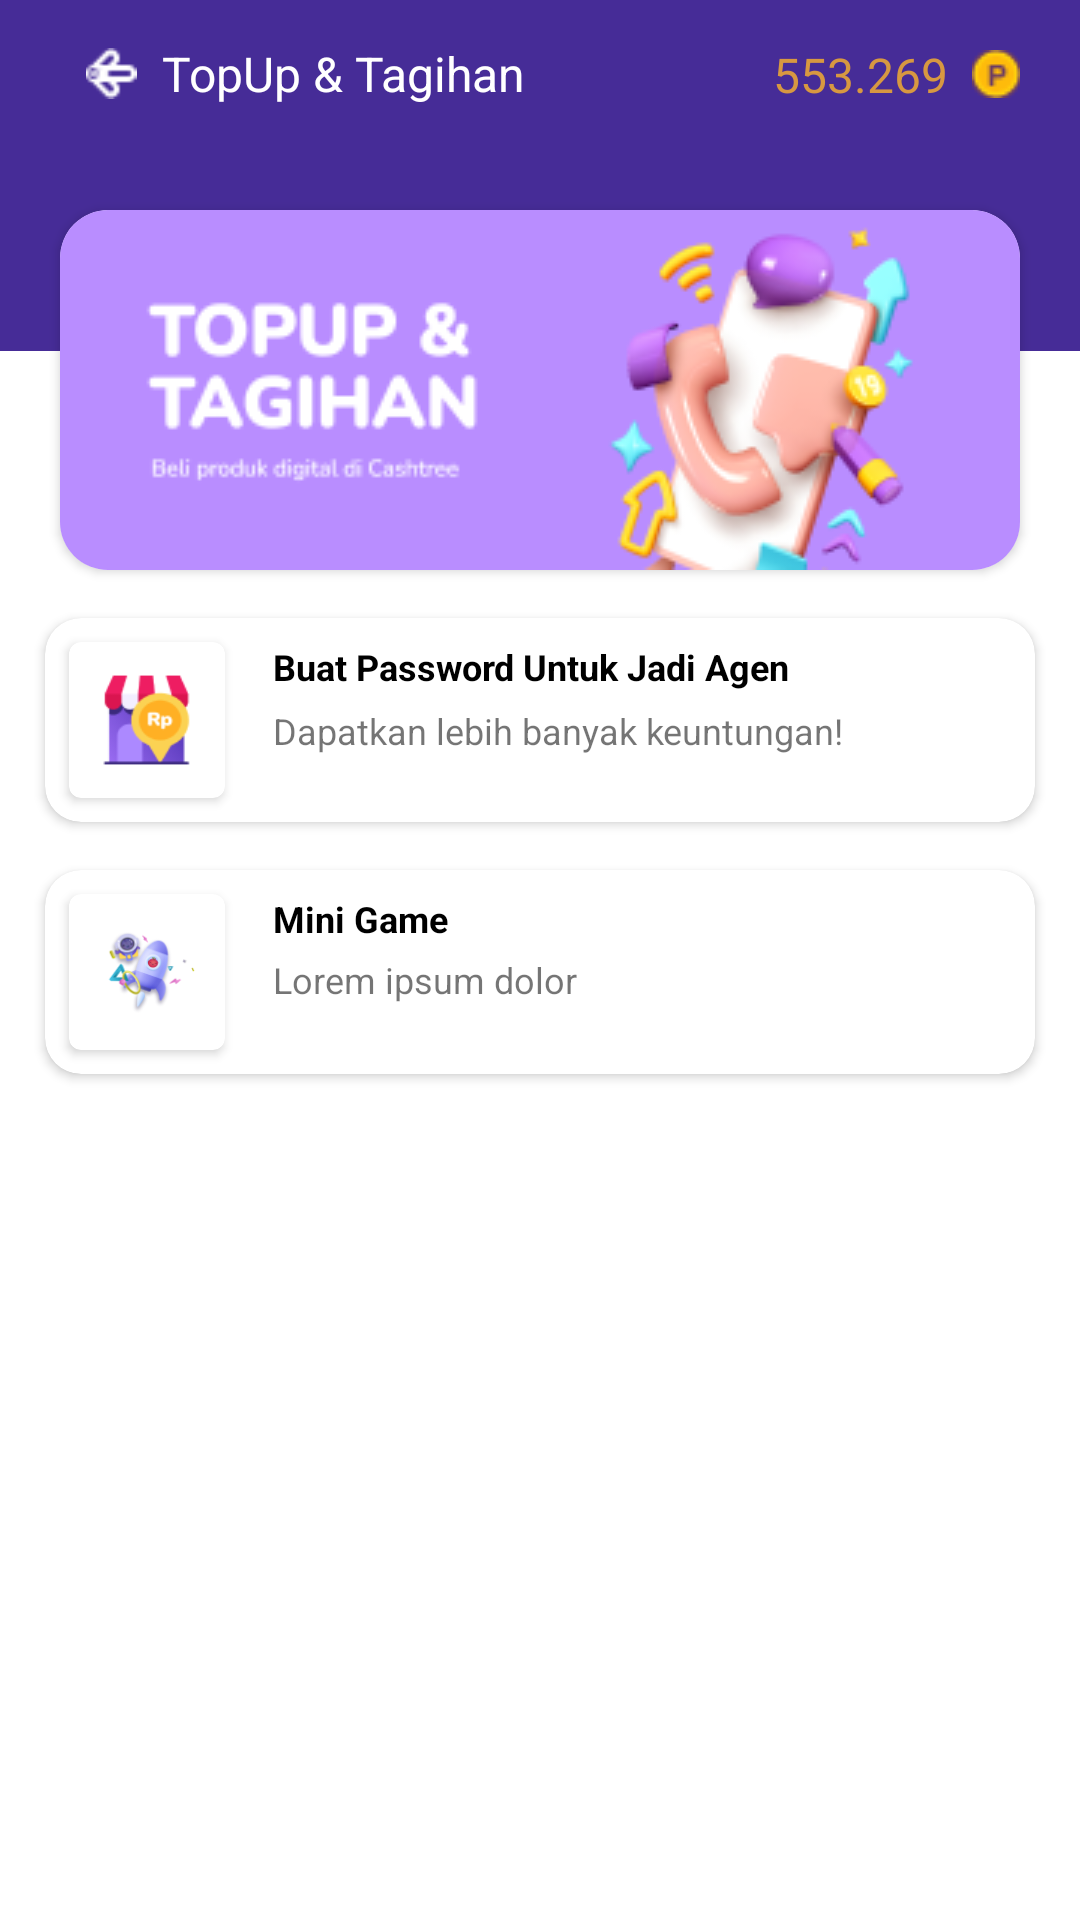

Here is an Android app screen rendered from its layout file. Give the layout XML and the strings, colors and styles it references.
<!-- AndroidManifest.xml: application theme Theme.AppTest -->
<!-- res/layout/activity_home.xml -->
<?xml version="1.0" encoding="utf-8"?>
<androidx.constraintlayout.widget.ConstraintLayout xmlns:android="http://schemas.android.com/apk/res/android"
    xmlns:app="http://schemas.android.com/apk/res-auto"
    xmlns:tools="http://schemas.android.com/tools"
    android:layout_width="match_parent"
    android:layout_height="match_parent"
    tools:context=".ui.HomeActivity">

    
    <androidx.constraintlayout.widget.ConstraintLayout
        android:id="@+id/constraintLayout2"
        android:layout_width="match_parent"
        android:layout_height="117dp"
        android:background="@color/color_head"
        app:layout_constraintEnd_toEndOf="parent"
        app:layout_constraintStart_toStartOf="parent"
        app:layout_constraintTop_toTopOf="parent">

        <ImageView
            android:id="@+id/img_back"
            android:layout_width="18dp"
            android:layout_height="17dp"
            android:layout_marginStart="28dp"
            android:layout_marginTop="16dp"
            app:layout_constraintStart_toStartOf="parent"
            app:layout_constraintTop_toTopOf="parent"
            app:srcCompat="@drawable/ic_back" />

        <TextView
            android:id="@+id/tv_item"
            android:layout_width="wrap_content"
            android:layout_height="wrap_content"
            android:layout_marginStart="8dp"
            android:layout_toEndOf="@+id/img_back"
            android:text="@string/topuptagihan"
            android:textColor="@color/white"
            android:textSize="16sp"
            app:layout_constraintBottom_toBottomOf="@+id/img_back"
            app:layout_constraintStart_toEndOf="@+id/img_back"
            app:layout_constraintTop_toTopOf="@+id/img_back" />

        <ImageView
            android:id="@+id/img_coin"
            android:layout_width="wrap_content"
            android:layout_height="wrap_content"
            android:layout_marginEnd="20dp"
            app:layout_constraintBottom_toBottomOf="@+id/img_back"
            app:layout_constraintEnd_toEndOf="parent"
            app:layout_constraintTop_toTopOf="@+id/img_back"
            app:srcCompat="@drawable/coin" />

        <TextView
            android:id="@+id/textView2"
            android:layout_width="wrap_content"
            android:layout_height="wrap_content"
            android:layout_marginEnd="8dp"
            android:text="@string/coin"
            android:textColor="@color/color_menu_balance"
            android:textSize="16sp"
            app:layout_constraintBottom_toBottomOf="@+id/img_coin"
            app:layout_constraintEnd_toStartOf="@+id/img_coin"
            app:layout_constraintTop_toTopOf="@+id/img_coin" />

    </androidx.constraintlayout.widget.ConstraintLayout>

    
    <androidx.cardview.widget.CardView
        android:id="@+id/cardView_header"
        android:layout_width="wrap_content"
        android:layout_height="wrap_content"
        android:layout_marginStart="20dp"
        android:layout_marginTop="70dp"
        android:layout_marginEnd="20dp"
        app:cardCornerRadius="16dp"
        app:layout_constraintEnd_toEndOf="parent"
        app:layout_constraintStart_toStartOf="parent"
        app:layout_constraintTop_toTopOf="parent">

        <ImageView
            android:layout_width="match_parent"
            android:layout_height="wrap_content"
            android:src="@drawable/header" />
    </androidx.cardview.widget.CardView>

    <androidx.cardview.widget.CardView
        android:id="@+id/card_view_make_password"
        android:layout_width="330dp"
        android:layout_height="wrap_content"
        android:layout_marginTop="16dp"
        app:cardCornerRadius="12dp"
        app:layout_constraintEnd_toEndOf="@+id/cardView_header"
        app:layout_constraintStart_toStartOf="@+id/cardView_header"
        app:layout_constraintTop_toBottomOf="@+id/cardView_header">

        <androidx.constraintlayout.widget.ConstraintLayout
            android:layout_width="match_parent"
            android:layout_height="wrap_content">
            <androidx.cardview.widget.CardView
                android:id="@+id/card_tools_1"
                android:layout_width="52dp"
                android:layout_height="52dp"
                android:layout_marginStart="8dp"
                android:layout_marginTop="8dp"
                android:layout_marginBottom="8dp"
                app:cardCornerRadius="4dp"
                app:layout_constraintBottom_toBottomOf="parent"
                app:layout_constraintStart_toStartOf="parent"
                app:layout_constraintTop_toTopOf="parent">

                <ImageView
                    android:layout_width="36dp"
                    android:layout_height="34dp"
                    android:layout_gravity="center"
                    android:src="@drawable/agen" />
            </androidx.cardview.widget.CardView>

            <TextView
                android:id="@+id/textView4"
                android:layout_width="wrap_content"
                android:layout_height="wrap_content"
                android:layout_marginStart="16dp"
                android:text="@string/tv_helper_make_password"
                android:textStyle="bold"
                android:textColor="@color/black"
                android:textSize="12sp"
                app:layout_constraintStart_toEndOf="@+id/card_tools_1"
                app:layout_constraintTop_toTopOf="@+id/card_tools_1" />

            <TextView
                android:id="@+id/textView5"
                android:layout_width="wrap_content"
                android:layout_height="wrap_content"
                android:layout_marginTop="5dp"
                android:textSize="12sp"
                android:text="@string/tv_helper_make_password_2"
                app:layout_constraintStart_toStartOf="@+id/textView4"
                app:layout_constraintTop_toBottomOf="@+id/textView4" />

            <ImageView
                android:id="@+id/imageView"
                android:layout_width="8dp"
                android:layout_height="11dp"
                android:layout_marginEnd="26dp"
                app:layout_constraintBottom_toBottomOf="parent"
                app:layout_constraintEnd_toEndOf="parent"
                app:layout_constraintTop_toTopOf="parent"
                app:srcCompat="@drawable/ic_baseline_arrow_forward_ios_24" />
        </androidx.constraintlayout.widget.ConstraintLayout>
    </androidx.cardview.widget.CardView>

    <androidx.cardview.widget.CardView
        android:id="@+id/card_view_mini_game"
        android:layout_width="330dp"
        android:layout_height="wrap_content"
        android:layout_marginTop="16dp"
        app:cardCornerRadius="12dp"
        app:layout_constraintEnd_toEndOf="@+id/card_view_make_password"
        app:layout_constraintStart_toStartOf="@+id/card_view_make_password"
        app:layout_constraintTop_toBottomOf="@+id/card_view_make_password">

        <androidx.constraintlayout.widget.ConstraintLayout
            android:layout_width="match_parent"
            android:layout_height="wrap_content">
            <androidx.cardview.widget.CardView
                android:id="@+id/card_game_1"
                android:layout_width="52dp"
                android:layout_height="52dp"
                android:layout_marginStart="8dp"
                android:layout_marginTop="8dp"
                android:layout_marginBottom="8dp"
                app:cardCornerRadius="4dp"
                app:layout_constraintBottom_toBottomOf="parent"
                app:layout_constraintStart_toStartOf="parent"
                app:layout_constraintTop_toTopOf="parent">

                <ImageView
                    android:layout_width="36dp"
                    android:layout_height="34dp"
                    android:layout_gravity="center"
                    android:src="@drawable/game" />
            </androidx.cardview.widget.CardView>

            <TextView
                android:id="@+id/tv_helper_1"
                android:layout_width="wrap_content"
                android:layout_height="wrap_content"
                android:layout_marginStart="16dp"
                android:text="@string/mini_game"
                android:textStyle="bold"
                android:textColor="@color/black"
                android:textSize="12sp"
                app:layout_constraintStart_toEndOf="@+id/card_game_1"
                app:layout_constraintTop_toTopOf="@+id/card_game_1" />

            <TextView
                android:id="@+id/tv_helper_2"
                android:layout_width="150dp"
                android:layout_height="wrap_content"
                android:layout_marginTop="4dp"
                android:maxLines="1"
                android:textSize="12sp"
                android:text="@string/lorem"
                app:layout_constraintStart_toStartOf="@+id/tv_helper_1"
                app:layout_constraintTop_toBottomOf="@+id/tv_helper_1"/>

            <ImageView
                android:id="@+id/imageView2"
                android:layout_width="8dp"
                android:layout_height="11dp"
                android:layout_marginEnd="26dp"
                app:layout_constraintBottom_toBottomOf="parent"
                app:layout_constraintEnd_toEndOf="parent"
                app:layout_constraintTop_toTopOf="parent"
                app:srcCompat="@drawable/ic_baseline_arrow_forward_ios_24" />
        </androidx.constraintlayout.widget.ConstraintLayout>
    </androidx.cardview.widget.CardView>
</androidx.constraintlayout.widget.ConstraintLayout>
<!-- resources referenced by this layout -->
<resources>
  <color name="black">#FF000000</color>
  <color name="color_head">#462C97</color>
  <color name="color_menu_balance">#D79841</color>
  <color name="white">#FFFFFFFF</color>
  <!-- drawable agen: png bitmap (drawable-v24, 3583 bytes) -->
  <!-- drawable coin: png bitmap (drawable-v24, 723 bytes) -->
  <!-- drawable game: png bitmap (drawable-v24, 11951 bytes) -->
  <!-- drawable header: png bitmap (drawable-v24, 23019 bytes) -->
  <!-- drawable ic_back: png bitmap (drawable-v24, 331 bytes) -->
  <string name="coin">553.269</string>
  <string name="lorem">Lorem ipsum dolor sit amet, consectetur adipiscing elit, sed do eiusmod tempor incididunt ut labore.</string>
  <string name="mini_game">Mini Game</string>
  <string name="topuptagihan">TopUp &amp; Tagihan</string>
  <string name="tv_helper_make_password">Buat Password Untuk Jadi Agen</string>
  <string name="tv_helper_make_password_2">Dapatkan lebih banyak keuntungan!</string>
  <style name="Theme.AppTest" parent="Theme.MaterialComponents.DayNight.NoActionBar">
          
          <item name="colorPrimary">@color/color_core</item>
          <item name="colorPrimaryVariant">@color/color_head</item>
          <item name="colorOnPrimary">@color/white</item>
          
          <item name="colorSecondary">@color/teal_200</item>
          <item name="colorSecondaryVariant">@color/teal_700</item>
          <item name="colorOnSecondary">@color/black</item>
          
          <item name="android:statusBarColor" tools:targetApi="l">?attr/colorPrimaryVariant</item>
          
      </style>
  <color name="color_core">#6C4BD7</color>
  <color name="teal_200">#FF03DAC5</color>
  <color name="teal_700">#FF018786</color>
</resources>
